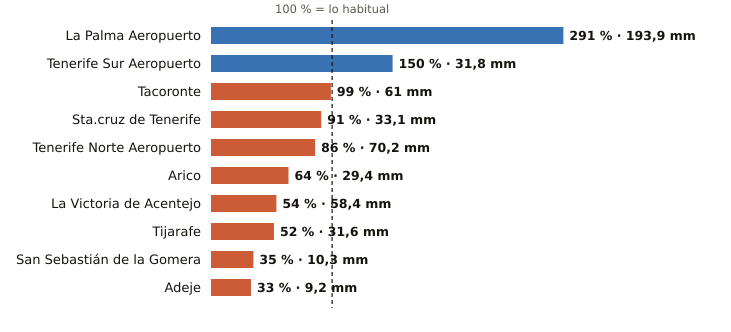

The table this chart was drawn from, first rows:
estacion, provincia, indicativo, mm_otono, referencia_mm, pct, periodo_referencia, hasta, hora
La Palma Aeropuerto, Santa Cruz de Tenerife, C139E, 193.9, 66.6, 291, 1991-2020, 2026-11-06, 7
Tenerife Sur Aeropuerto, Santa Cruz de Tenerife, C429I, 31.8, 21.2, 150, 1991-2020, 2026-11-06, 7
Tacoronte, Santa Cruz de Tenerife, C458A, 61.0, 61.7, 99, 1991-2025, 2026-11-06, 6
Sta.cruz de Tenerife, Santa Cruz de Tenerife, C449C, 33.1, 36.2, 91, 1991-2020, 2026-11-06, 7
Tenerife Norte Aeropuerto, Santa Cruz de Tenerife, C447A, 70.2, 82.1, 86, 1991-2020, 2026-11-06, 7
Arico, Santa Cruz de Tenerife, C428T, 29.4, 45.8, 64, 2009-2025, 2026-11-06, 6
La Victoria de Acentejo, Santa Cruz de Tenerife, C457I, 58.4, 107.7, 54, 2009-2025, 2026-11-06, 7
Tijarafe, Santa Cruz de Tenerife, C117Z, 31.6, 60.9, 52, 2009-2025, 2026-11-06, 7
San Sebastián de la Gomera, Santa Cruz de Tenerife, C329Z, 10.3, 29.4, 35, 1991-2020, 2026-11-06, 7
Adeje, Santa Cruz de Tenerife, C419X, 9.2, 27.5, 33, 1991-2020, 2026-11-06, 5
